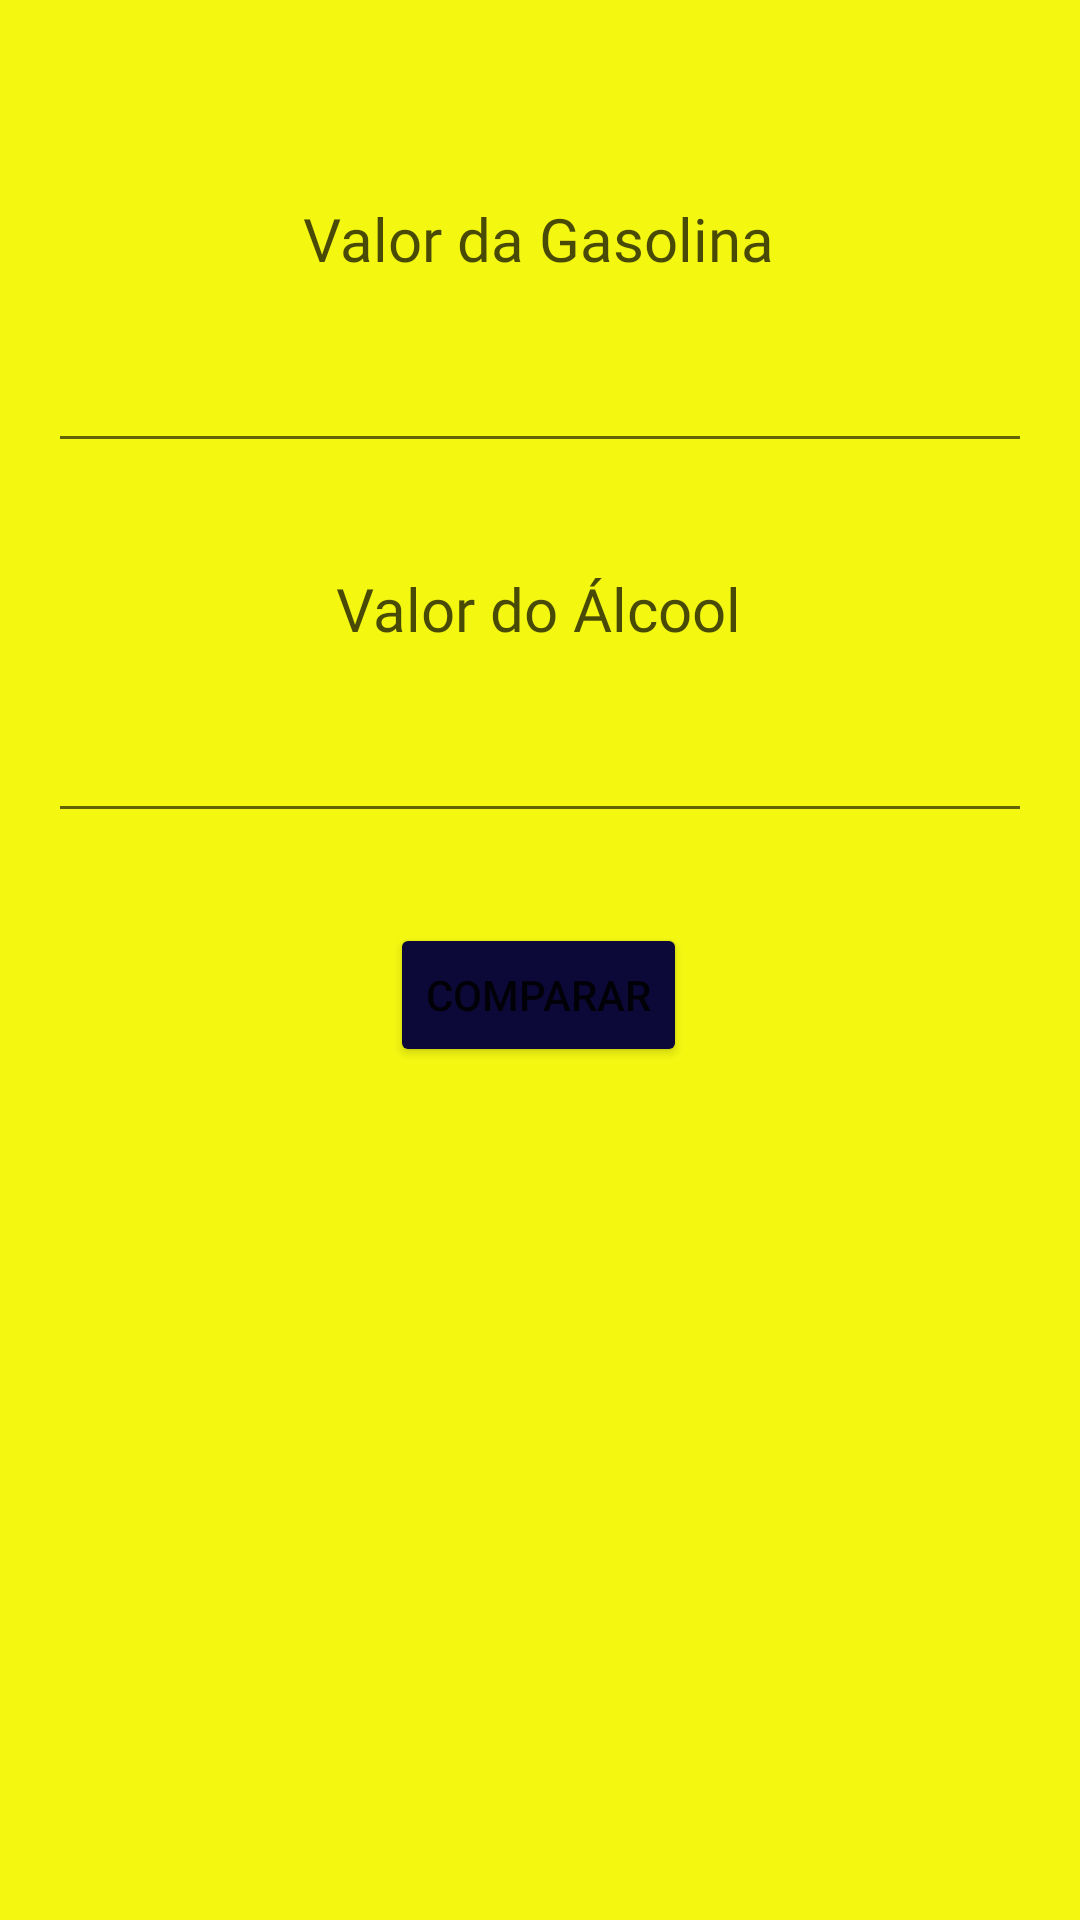

This screen was rendered from an Android layout file. Write that file and the resources it references.
<!-- AndroidManifest.xml: application theme Theme.ConsumoCombustivel -->
<!-- res/layout/activity_comparar.xml -->
<?xml version="1.0" encoding="utf-8"?>
<androidx.constraintlayout.widget.ConstraintLayout
    xmlns:android="http://schemas.android.com/apk/res/android"
    xmlns:app="http://schemas.android.com/apk/res-auto"
    android:id="@+id/fragmentContainer"
    xmlns:tools="http://schemas.android.com/tools"
    android:layout_width="match_parent"
    android:layout_height="match_parent"
    android:orientation="vertical"
    android:padding="16dp"
    tools:context=".CompararActivity">


    <TextView
        android:id="@+id/textGasolina"
        android:layout_width="wrap_content"
        android:layout_height="wrap_content"
        android:layout_marginTop="50dp"
        android:fontFamily="@font/poppins_semibold"
        android:text="Valor da Gasolina"
        android:textColor="@color/blackOctane70"
        android:textSize="20sp"
        app:layout_constraintEnd_toEndOf="parent"
        app:layout_constraintHorizontal_bias="0.497"
        app:layout_constraintStart_toStartOf="parent"
        app:layout_constraintTop_toTopOf="parent" />

    <EditText
        android:id="@+id/editGasolina"
        android:layout_width="match_parent"
        android:layout_height="wrap_content"
        android:layout_marginTop="20dp"
        app:layout_constraintEnd_toEndOf="parent"
        app:layout_constraintStart_toStartOf="parent"
        app:layout_constraintTop_toBottomOf="@+id/textGasolina" />

    <TextView
        android:id="@+id/textAlcool"
        android:layout_width="wrap_content"
        android:layout_height="wrap_content"
        android:layout_marginTop="35dp"
        android:fontFamily="@font/poppins_semibold"
        android:text="Valor do Álcool"
        android:textColor="@color/blackOctane70"
        android:textSize="20sp"
        app:layout_constraintEnd_toEndOf="parent"
        app:layout_constraintHorizontal_bias="0.497"
        app:layout_constraintStart_toStartOf="parent"
        app:layout_constraintTop_toBottomOf="@+id/editGasolina" />

    <EditText
        android:id="@+id/editAlcool"
        android:layout_width="match_parent"
        android:layout_height="wrap_content"
        android:layout_marginTop="20dp"
        app:layout_constraintEnd_toEndOf="parent"
        app:layout_constraintStart_toStartOf="parent"
        app:layout_constraintTop_toBottomOf="@+id/textAlcool"
        app:layout_goneMarginTop="20dp" />

    <Button
        android:id="@+id/btnComparar"
        android:layout_width="wrap_content"
        android:layout_height="wrap_content"
        android:text="Comparar"
        android:backgroundTint="@color/blueOctane"
        android:layout_marginTop="30dp"
        app:layout_constraintEnd_toEndOf="parent"
        app:layout_constraintHorizontal_bias="0.498"
        app:layout_constraintStart_toStartOf="parent"
        app:layout_constraintTop_toBottomOf="@+id/editAlcool" />

    <TextView
        android:id="@+id/txtResultado"
        android:layout_width="wrap_content"
        android:layout_height="wrap_content"
        android:fontFamily="@font/poppins_bold"
        android:text="Resultado"
        android:visibility="invisible"
        android:layout_marginTop="40dp"
        android:textColor="@color/blackOctane70"
        android:textSize="20sp"
        app:layout_constraintEnd_toEndOf="parent"
        app:layout_constraintStart_toStartOf="parent"
        app:layout_constraintTop_toBottomOf="@+id/btnComparar" />

</androidx.constraintlayout.widget.ConstraintLayout>
<!-- resources referenced by this layout -->
<resources>
  <color name="blackOctane70">#B3000000</color>
  <color name="blueOctane">#0C0837</color>
  <style name="Theme.ConsumoCombustivel" parent="Theme.MaterialComponents.DayNight.DarkActionBar">
          
          <item name="android:windowBackground">@color/yellowOctane</item>
          <item name="colorPrimary">@color/blackOctane42</item>
          <item name="colorPrimaryVariant">@color/blackOctane70</item>
          <item name="colorOnPrimary">@color/white</item>
          
          <item name="colorSecondary">@color/teal_200</item>
          <item name="colorSecondaryVariant">@color/teal_700</item>
          <item name="colorOnSecondary">@color/black</item>
          
          <item name="android:statusBarColor">?attr/colorPrimaryVariant</item>
          
      </style>
  <color name="yellowOctane">#F4F811</color>
  <color name="blackOctane42">#6B000000</color>
  <color name="white">#FFFFFFFF</color>
  <color name="teal_200">#FF03DAC5</color>
  <color name="teal_700">#FF018786</color>
  <color name="black">#FF000000</color>
</resources>
